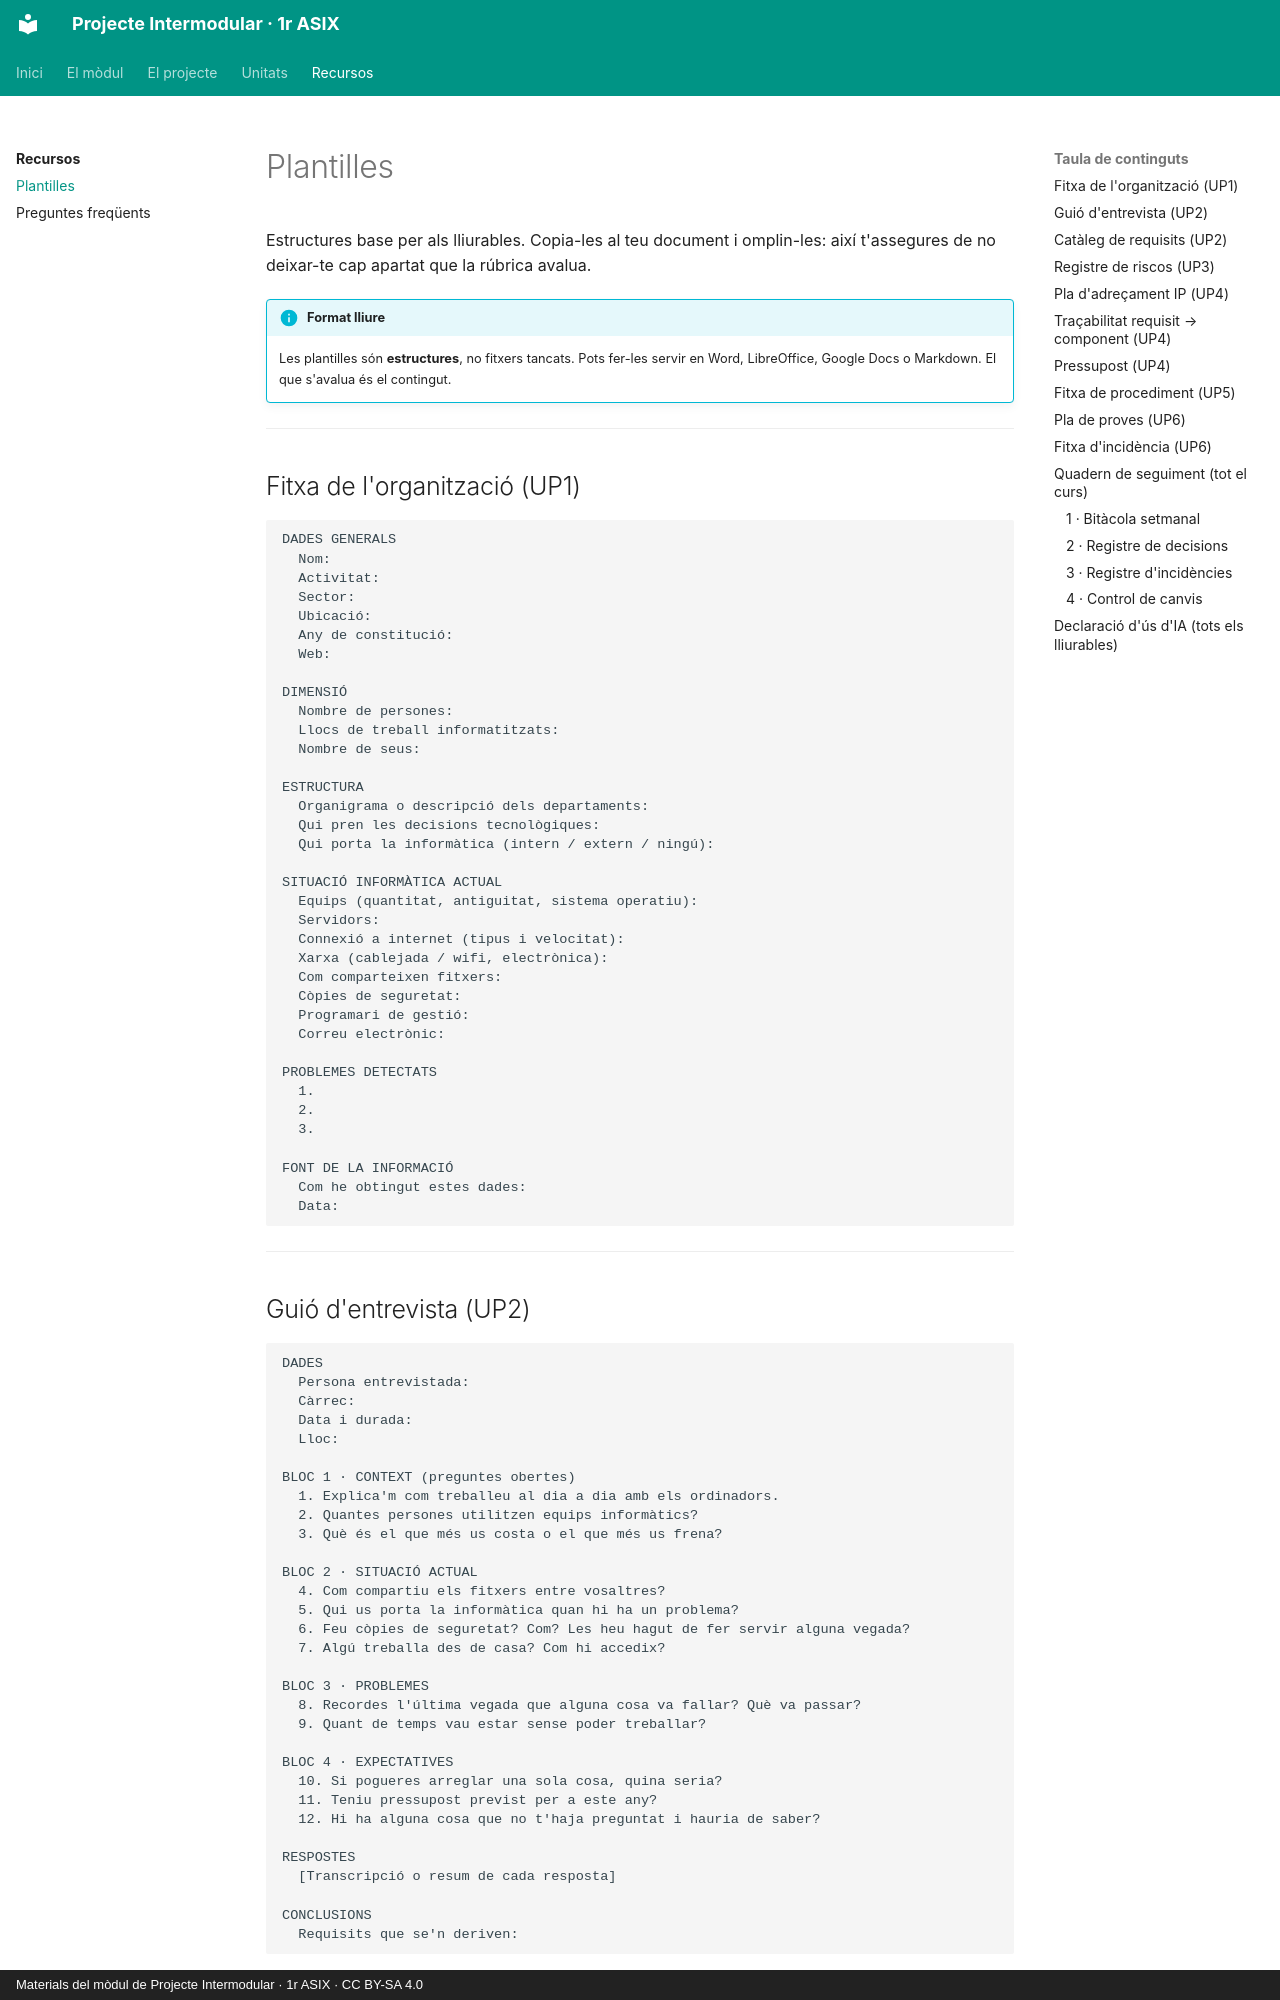

repository: samuelviel/pim-1asix · page: recursos/plantilles/index.html · generator: mkdocs · copyright: Materials del mòdul de Projecte Intermodular · 1r ASIX · CC BY-SA 4.0

# Plantilles

Estructures base per als lliurables. Copia-les al teu document i omplin-les: així t'assegures
de no deixar-te cap apartat que la rúbrica avalua.

!!! info "Format lliure"
    Les plantilles són **estructures**, no fitxers tancats. Pots fer-les servir en Word,
    LibreOffice, Google Docs o Markdown. El que s'avalua és el contingut.

---

## Fitxa de l'organització (UP1)

```text
DADES GENERALS
  Nom:
  Activitat:
  Sector:
  Ubicació:
  Any de constitució:
  Web:

DIMENSIÓ
  Nombre de persones:
  Llocs de treball informatitzats:
  Nombre de seus:

ESTRUCTURA
  Organigrama o descripció dels departaments:
  Qui pren les decisions tecnològiques:
  Qui porta la informàtica (intern / extern / ningú):

SITUACIÓ INFORMÀTICA ACTUAL
  Equips (quantitat, antiguitat, sistema operatiu):
  Servidors:
  Connexió a internet (tipus i velocitat):
  Xarxa (cablejada / wifi, electrònica):
  Com comparteixen fitxers:
  Còpies de seguretat:
  Programari de gestió:
  Correu electrònic:

PROBLEMES DETECTATS
  1.
  2.
  3.

FONT DE LA INFORMACIÓ
  Com he obtingut estes dades:
  Data:
```

---

## Guió d'entrevista (UP2)

```text
DADES
  Persona entrevistada:
  Càrrec:
  Data i durada:
  Lloc:

BLOC 1 · CONTEXT (preguntes obertes)
  1. Explica'm com treballeu al dia a dia amb els ordinadors.
  2. Quantes persones utilitzen equips informàtics?
  3. Què és el que més us costa o el que més us frena?

BLOC 2 · SITUACIÓ ACTUAL
  4. Com compartiu els fitxers entre vosaltres?
  5. Qui us porta la informàtica quan hi ha un problema?
  6. Feu còpies de seguretat? Com? Les heu hagut de fer servir alguna vegada?
  7. Algú treballa des de casa? Com hi accedix?

BLOC 3 · PROBLEMES
  8. Recordes l'última vegada que alguna cosa va fallar? Què va passar?
  9. Quant de temps vau estar sense poder treballar?

BLOC 4 · EXPECTATIVES
  10. Si pogueres arreglar una sola cosa, quina seria?
  11. Teniu pressupost previst per a este any?
  12. Hi ha alguna cosa que no t'haja preguntat i hauria de saber?

RESPOSTES
  [Transcripció o resum de cada resposta]

CONCLUSIONS
  Requisits que se'n deriven:
```

---
